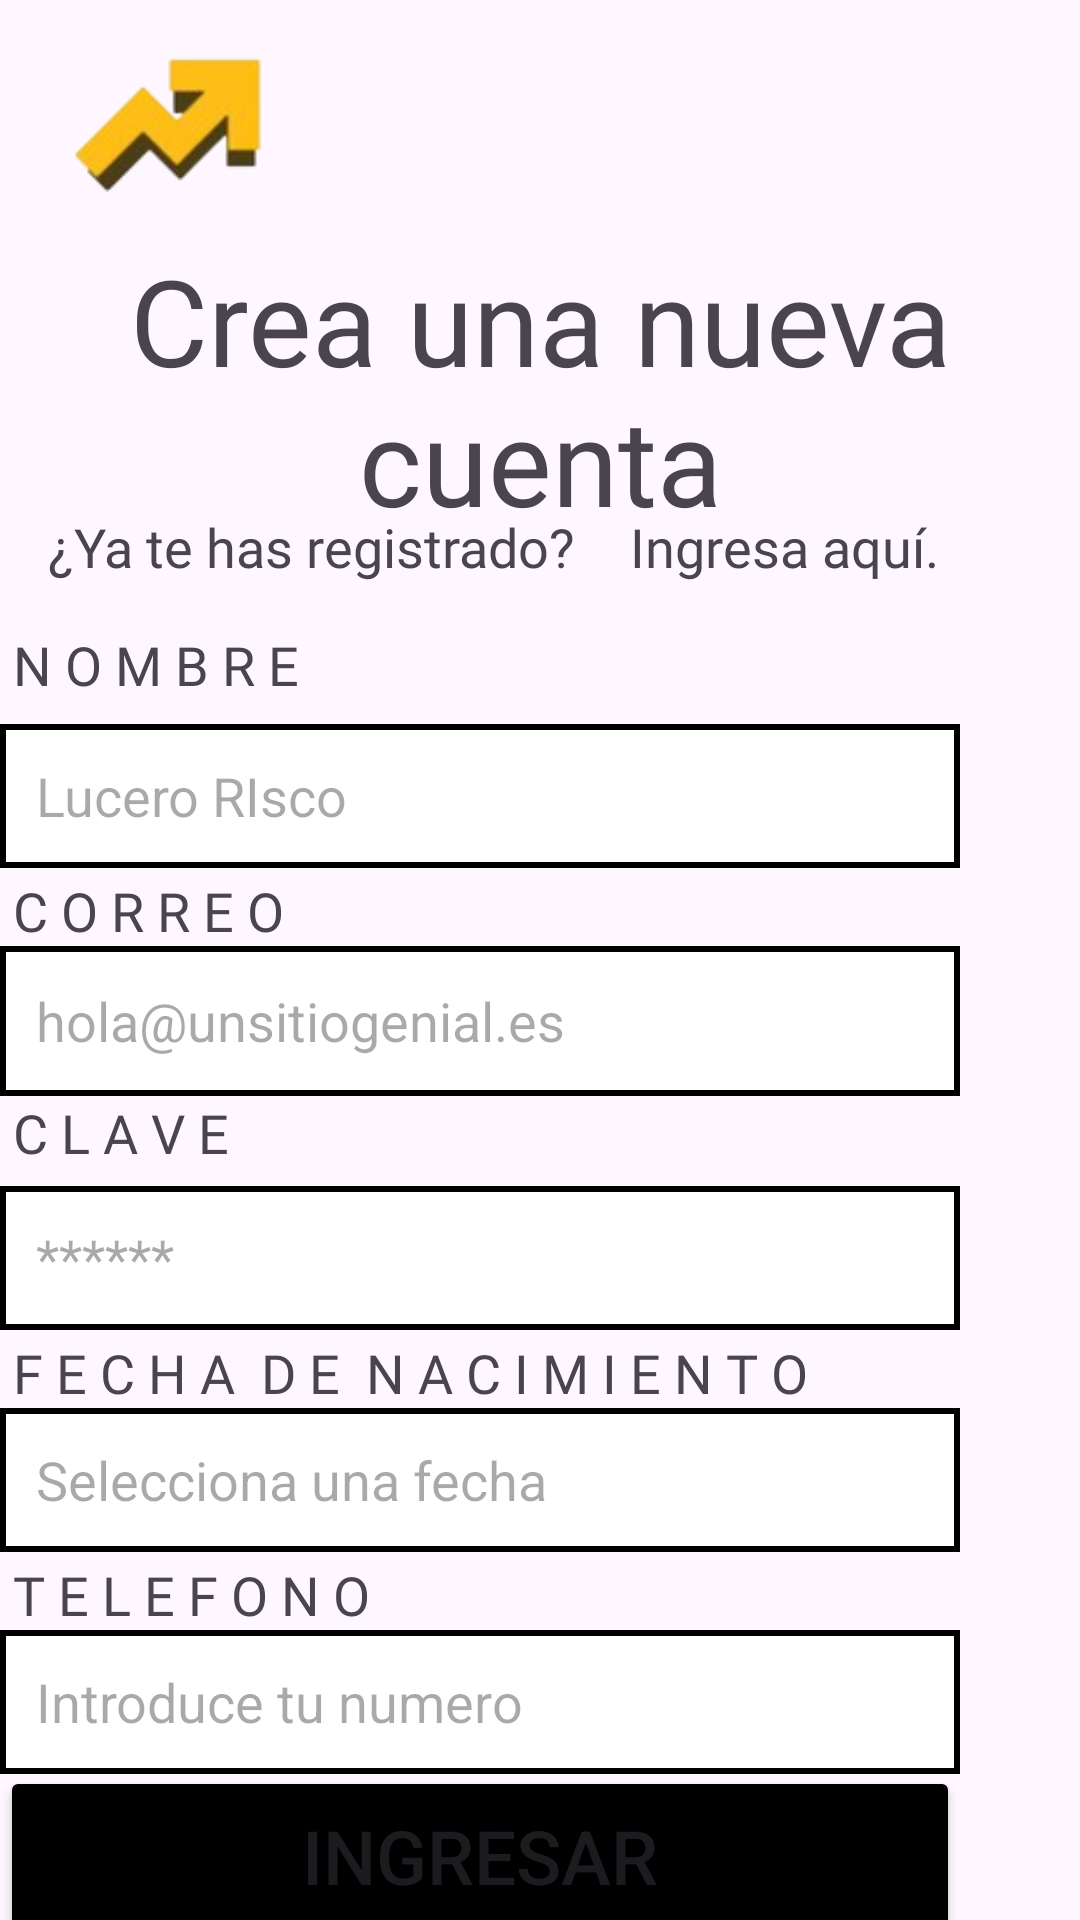

The Android layout XML behind this screen, and the referenced resources:
<!-- AndroidManifest.xml: application theme Theme.ProyectoAppV3 -->
<!-- res/layout/registro.xml -->
<?xml version="1.0" encoding="utf-8"?>
<androidx.constraintlayout.widget.ConstraintLayout xmlns:android="http://schemas.android.com/apk/res/android"
    xmlns:app="http://schemas.android.com/apk/res-auto"
    xmlns:tools="http://schemas.android.com/tools"
    android:layout_width="match_parent"
    android:layout_height="match_parent"
    android:layout_margin="20dp"
    tools:context=".profesor.Registro">

    <ImageView
        android:id="@+id/upn"
        android:layout_width="100dp"
        android:layout_height="60dp"
        android:layout_margin="10dp"
        app:layout_constraintStart_toStartOf="parent"
        app:layout_constraintTop_toTopOf="parent"
        app:srcCompat="@drawable/logo" />

    <TextView
        android:id="@+id/textoprincipal"
        android:layout_width="wrap_content"
        android:layout_height="wrap_content"
        android:layout_marginTop="80dp"
        android:fontFamily="@font/aristotelica"
        android:gravity="center"
        android:text="Crea una nueva cuenta"
        android:textSize="40dp"
        app:layout_constraintEnd_toEndOf="parent"
        app:layout_constraintStart_toStartOf="parent"
        app:layout_constraintTop_toTopOf="parent" />

    <TextView
        android:id="@+id/txtsubprincipal1"
        android:layout_width="wrap_content"
        android:layout_height="wrap_content"
        android:layout_marginStart="16dp"
        android:layout_marginTop="90dp"
        android:fontFamily="@font/dmsans"
        android:gravity="center"
        android:text="¿Ya te has registrado?"
        android:textSize="18dp"
        app:layout_constraintStart_toStartOf="parent"
        app:layout_constraintTop_toTopOf="@+id/textoprincipal" />

    <TextView
        android:id="@+id/txtsubprincipal2"
        android:layout_width="wrap_content"
        android:layout_height="wrap_content"
        android:layout_marginStart="210dp"
        android:layout_marginTop="90dp"
        android:fontFamily="@font/dmsans"
        android:gravity="center"
        android:text="Ingresa aquí."
        android:textSize="18dp"
        app:layout_constraintStart_toStartOf="parent"
        app:layout_constraintTop_toTopOf="@+id/textoprincipal" />

    <TextView
        android:id="@+id/txtNombre"
        android:layout_width="wrap_content"
        android:layout_height="wrap_content"
        android:layout_marginTop="15dp"
        android:fontFamily="@font/dmsans"
        android:gravity="center"
        android:text=" N O M B R E"
        android:textSize="18dp"
        app:layout_constraintStart_toStartOf="parent"
        app:layout_constraintTop_toBottomOf="@+id/txtsubprincipal1" />

    <EditText
        android:id="@+id/txtNombre2"
        android:layout_width="320dp"
        android:layout_height="48dp"
        android:layout_marginTop="32dp"
        android:autofillHints="emailAddress"
        android:background="@drawable/border2"
        android:ems="10"
        android:inputType="text"
        android:paddingStart="12dp"
        android:hint="Lucero RIsco"
        app:layout_constraintStart_toStartOf="parent"
        app:layout_constraintTop_toTopOf="@+id/txtNombre" />

    <TextView
        android:id="@+id/txtCorreo"
        android:layout_width="wrap_content"
        android:layout_height="wrap_content"
        android:layout_marginTop="50dp"
        android:fontFamily="@font/dmsans"
        android:gravity="center"
        android:text=" C O R R E O"
        android:textSize="18sp"
        app:layout_constraintStart_toStartOf="parent"
        app:layout_constraintTop_toTopOf="@+id/txtNombre2" />

    <EditText
        android:id="@+id/txtCorreo2"
        android:layout_width="320dp"
        android:layout_height="50dp"
        android:layout_marginTop="24dp"
        android:background="@drawable/border2"
        android:ems="10"
        android:inputType="text"
        android:paddingStart="12dp"
        android:hint="hola@unsitiogenial.es"
        app:layout_constraintStart_toStartOf="parent"
        app:layout_constraintTop_toTopOf="@+id/txtCorreo" />

    <TextView
        android:id="@+id/txtPass"
        android:layout_width="wrap_content"
        android:layout_height="wrap_content"
        android:layout_marginTop="50dp"
        android:fontFamily="@font/dmsans"
        android:gravity="center"
        android:text=" C L A V E"
        android:textSize="18dp"
        app:layout_constraintStart_toStartOf="parent"
        app:layout_constraintTop_toTopOf="@+id/txtCorreo2" />

    <EditText
        android:id="@+id/TxtPass2"
        android:layout_width="320dp"
        android:layout_height="48dp"
        android:layout_marginTop="30dp"
        android:background="@drawable/border2"
        android:ems="10"
        android:inputType="text"
        android:hint="******"
        android:paddingStart="12dp"
        app:layout_constraintStart_toStartOf="parent"
        app:layout_constraintTop_toTopOf="@+id/txtPass" />

    <TextView
        android:id="@+id/txtFecha"
        android:layout_width="wrap_content"
        android:layout_height="wrap_content"
        android:layout_marginTop="50dp"
        android:fontFamily="@font/dmsans"
        android:gravity="center"
        android:text=" F E C H A  D E  N A C I M I E N T O"
        android:textSize="18sp"
        app:layout_constraintStart_toStartOf="parent"
        app:layout_constraintTop_toTopOf="@+id/TxtPass2" />

    <EditText
        android:id="@+id/TxtFecha2"
        android:layout_width="320dp"
        android:layout_height="48dp"
        android:layout_marginTop="24dp"
        android:background="@drawable/border2"
        android:clickable="true"
        android:ems="10"
        android:focusable="false"
        android:hint="Selecciona una fecha"
        android:inputType="text"
        android:paddingStart="12dp"
        app:layout_constraintStart_toStartOf="parent"
        app:layout_constraintTop_toTopOf="@+id/txtFecha" />

    <TextView
        android:id="@+id/txtNumero"
        android:layout_width="wrap_content"
        android:layout_height="wrap_content"
        android:layout_marginTop="50dp"
        android:fontFamily="@font/dmsans"
        android:gravity="center"
        android:text=" T E L E F O N O "
        android:textSize="18sp"
        app:layout_constraintStart_toStartOf="parent"
        app:layout_constraintTop_toTopOf="@+id/TxtFecha2" />

    <EditText
        android:id="@+id/txtNumero2"
        android:layout_width="320dp"
        android:layout_height="48dp"
        android:layout_marginTop="24dp"
        android:background="@drawable/border2"
        android:clickable="true"
        android:ems="10"
        android:focusable="false"
        android:hint="Introduce tu numero"
        android:inputType="text"
        android:paddingStart="12dp"
        app:layout_constraintStart_toStartOf="parent"
        app:layout_constraintTop_toTopOf="@+id/txtNumero" />

    <Button
        android:id="@+id/btnRegistrar"
        android:layout_width="320dp"
        android:layout_height="60dp"
        android:backgroundTint="@color/black"
        android:text="Ingresar"
        android:textSize="25sp"
        android:layout_marginTop="80dp"
        app:layout_constraintBottom_toBottomOf="parent"
        app:layout_constraintStart_toStartOf="parent"
        app:layout_constraintTop_toBottomOf="@+id/TxtFecha2" />


</androidx.constraintlayout.widget.ConstraintLayout>
<!-- resources referenced by this layout -->
<resources>
  <color name="black">#FF000000</color>
  <!-- drawable border2 (drawable) -->
  <shape xmlns:android="http://schemas.android.com/apk/res/android">
      <solid android:color="#FFFFFF"/>
      <stroke
          android:width="2dp"
          android:color="#000000"/>
  </shape>
  <!-- drawable logo: png bitmap (drawable, 7756 bytes) -->
  <style name="Theme.ProyectoAppV3" parent="Base.Theme.ProyectoAppV3" />
  <style name="Base.Theme.ProyectoAppV3" parent="Theme.Material3.DayNight.NoActionBar">
          
          
      </style>
</resources>
